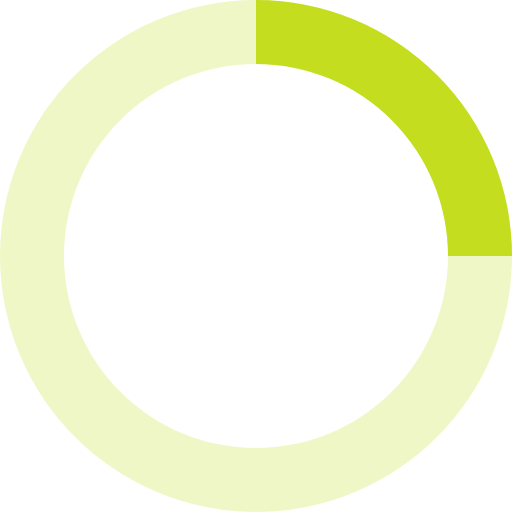
t = 0.00 s
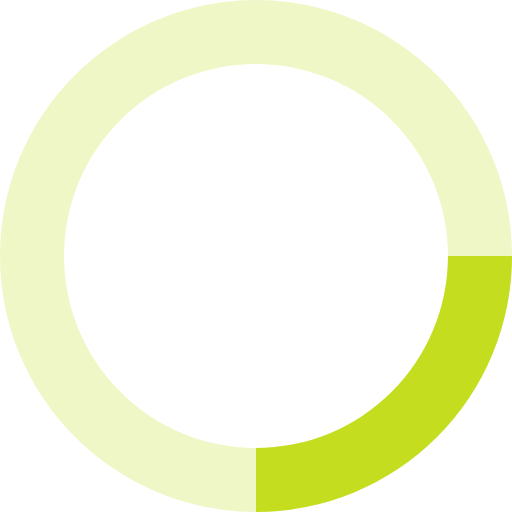
t = 0.20 s
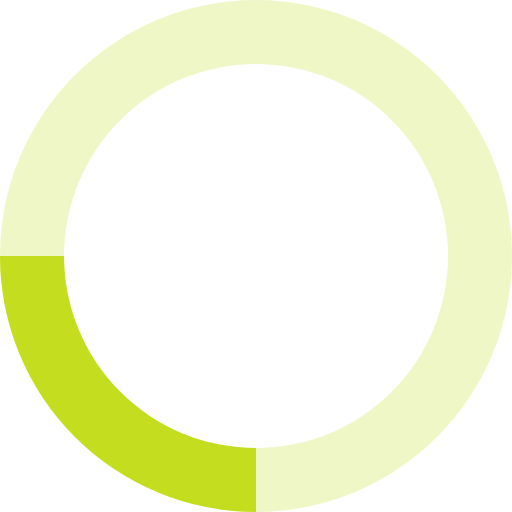
t = 0.40 s
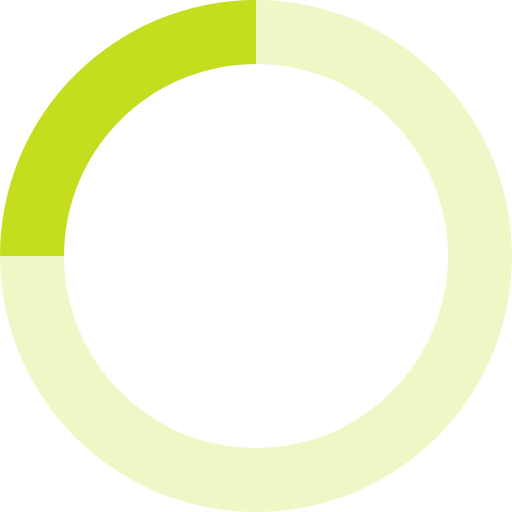
t = 0.60 s

The animated SVG that drew these frames (rendered in a browser with its animation timeline set to each time). Animation: 1 SMIL element (animateTransform=1); one cycle of 0.80 s, repeats indefinitely.

<svg xmlns="http://www.w3.org/2000/svg" viewBox="0 0 32 32" width="50" height="50" fill="#C4DE1F">
  <path opacity=".25" d="M16 0 A16 16 0 0 0 16 32 A16 16 0 0 0 16 0 M16 4 A12 12 0 0 1 16 28 A12 12 0 0 1 16 4"/>
  <path d="M16 0 A16 16 0 0 1 32 16 L28 16 A12 12 0 0 0 16 4z">
    <animateTransform attributeName="transform" type="rotate" from="0 16 16" to="360 16 16" dur="0.8s" repeatCount="indefinite" />
  </path>
</svg>
